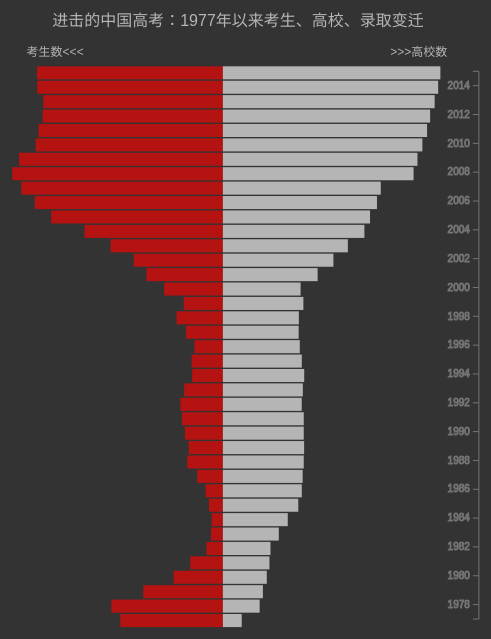
D3 v3 page, settled after 360 driven frames (6 s of simulated time); the page loaded 1 data file(s).


        //获取建svg所需的宽高度
        var width = document.getElementById("vis").clientWidth;
        var height = document.getElementById("vis").clientHeight;      
                      
        //设置svg和tooltip基本属性
        var svg = d3.select("#vis")
            .append("svg")
            .attr("width", width)
            .attr("height", height);

        var tooltip = d3.select('body')
            .append('div')
            .attr('class', 'tooltip');

        //导入数据，开始画图
        d3.csv("gaokao.csv", function(error, data){
            //用function来画柱状图，以便每次屏幕宽高度改变时重新绘图
            function draw(){
                //当屏幕数据改变，重新获取相关数值
                width = document.getElementById("vis").clientWidth;
                height = document.getElementById("vis").clientHeight;
                var padding = {top:height/10, bottom:height/20, left:width/15, right:width/15};
 
                svg
                    .attr("width", width)
                    .attr("height", height);
                
                //重绘时先去掉上次画出来的图形
                svg.selectAll("g.left, g.right")
                    .transition().duration(500).ease("sin-in-out")
                    .style('opacity',0)
                    .remove();
                svg.selectAll("g.axis, .label, .bar_title, path")
                    .remove();

                //设置横竖轴
                var y_scale = d3.scale.linear()
                        .domain([0,38])
                        .range([padding.top + 10, height - 30 ]);
                var x_left_scale = d3.scale.linear()
                        .domain([180,1100])
                        .range([(width - padding.left -padding.right)/30,(width - padding.left -padding.right)/2]);
                var x_right_scale = d3.scale.linear()
                        .domain([360,2600])
                        .range([(width - padding.left -padding.right)/30,(width - padding.left -padding.right)/2]);
                var new_y_scale = d3.scale.linear()
                        .domain([2015,1977])
                        .range([padding.top + 10, height - 30 ]);

                svg.append("text")
                    .attr("class","bar_title")
                    .attr("transform","translate("+ width/10 + ",-20)")
                    .attr("y",padding.top)
                    .text("进击的中国高考：1977年以来考生、高校、录取变迁")
                    .style({'fill':'#b5b5b5', 'font-weight':'500'});

                //画向左的柱状图时，设置初始x值到需要的位置，然后往右画
                var left_bars = svg.append('g')
                      .attr("transform","translate(0,10)")
                      .attr('class','left')
                      .selectAll('rect')
                      .data(data)
                      .enter()
                      .append('rect')
                      .attr('height',height/50)
                      .attr('x',function(d){return (width - padding.left -padding.right)/2 - x_left_scale(d["student"]);})
                      .attr('y',function(d,i){ return y_scale(i); })
                      .style('fill','#b51212')
                      //用transition营造动画效果
                      .attr('width',0)
                      .transition()
                      .duration(1000)
                      .attr("width", function(d) {return x_left_scale(d["student"]); });

                var right_bars = svg.append('g')
                      .attr("transform","translate("+((width - padding.left -padding.right)/2)+",10)")
                      .attr('class','right')
                      .selectAll('rect')
                      .data(data)
                      .enter()
                      .append('rect')
                      .attr('height',height/50)
                      .attr('x',0)
                      .attr('y',function(d,i){ return y_scale(i); })
                      .style('fill','#b5b5b5')
                      .attr('width',0)
                      .transition()
                      .duration(1000)
                      .attr("width", function(d) {return x_right_scale(d["school"]); });

                //引入鼠标事件
                d3.selectAll("rect")
                  .on('mouseover', mouseOver)
                  .on('mouseout', mouseOut);

                //画代表年份的竖轴
                var formatAxis = d3.format("0");
                var yAxis = d3.svg.axis()
                        .scale(new_y_scale)
                        .tickFormat(formatAxis)
                        .ticks(20)
                        .orient('left');
                  

                svg.append("g")
                    .attr("class","y axis")
                    .attr('transform', 'translate(' + (width - padding.right) + ', 15)')
                    .call(yAxis);

                //画考生和高校的label
                svg.append("text")
                    .attr("class", "label")
                    .attr("text-anchor", "middle")
                    .attr("x", padding.left + 20)
                    .attr("y", padding.top + 10)
                    .text("考生数<<<")
                    .style({'fill':'#b5b5b5', 'font-size':'12px'});

                svg.append("text")
                    .attr("class", "label")
                    .attr("text-anchor", "middle")
                    .attr("x", width - padding.right - 60)
                    .attr("y", padding.top + 10)
                    .text(">>>高校数")
                    .style({'fill':'#b5b5b5', 'font-size':'12px'});

            }
            //页面初始状态，先画一次
            draw();

            d3.select(window).on('resize', draw);
            
            //画录取率曲线的function
            function drawline(){

              d3.selectAll("rect")
                .style("opacity",0.2);

              width = document.getElementById("vis").clientWidth;
              height = document.getElementById("vis").clientHeight;
              var padding = {top:height/10, bottom:height/15, left:width/15, right:width/15};

              var x = d3.scale.linear()
                      .domain([0,1])
                      .range([padding.left,width - padding.right]);
                    
              var y = d3.scale.linear()
                      .domain([2015,1977])
                      .range([padding.top + 10, height - 30 ]);

              var line = d3.svg.line()
                      .interpolate("basis")
                      .x(function(d) {return x(d["rate"]);})
                      .y(function(d) {return y(d["time"]);})

              //为曲线设置渐变色
              var gradient = svg.append("defs")
                    .append("linearGradient")
                      .attr("id", "curve")
                      .attr('x1', '0%')
                      .attr('y1', '0%')
                      .attr('x2', '0%')
                      .attr('y2', '100%')

              gradient.append("stop")
                  .attr("offset", "0%")
                  .attr("stop-color", "#b51212")
                  .attr("stop-opacity", 1);

              gradient.append("stop")
                  .attr("offset", "100%")
                  .attr("stop-color", "#fff")
                  .attr("stop-opacity", 1);   

              var path = svg.append("path")
                      .attr("transform","translate(0,15)")
                      .attr("d", line(data))
                      .attr("stroke", "url(#curve)")
                      .attr("stroke-width", "2")
                      .attr("fill", "none");

              var totalLength = path.node().getTotalLength();

              path
                  .attr("stroke-dasharray", 0 + " " + totalLength)
                  .transition()
                  .duration(3000)
                  .ease("linear")  
                  .attr("stroke-dasharray", totalLength + " " + 0);

              var formatAxis = d3.format(".0%");
              var xAxis = d3.svg.axis()
                      .scale(x)
                      .tickFormat(formatAxis)
                      .ticks(10)
                      .orient('top');
              
              svg.append("g")
                    .attr("class","x axis")
                    .attr('transform', 'translate(0,' + (height - padding.bottom + 35) + ')')
                    .call(xAxis);

            }

            d3.select('#drawline')
                .on("click",drawline);
            
            //设置鼠标事件
            function mouseOver(d) {
                var sch = d["school"];
                var stu = d["student"];
                var rat = d3.format(".1%")(d["rate"]);
                var tim = d["time"]

                tooltip
                    .style('display', null)
                    .style('top', (d3.event.pageY - 80) + "px")
                    .style('left', (d3.event.pageX) + "px")
                    .html('<p>年份： ' + tim + '<br>录取率: ' + rat + '<br>考生数: ' + stu + '万人<br>高校数: ' + sch + '所</p>');
                
                
                d3.select(this)
                    .style("opacity", 0.7);

            }

            function mouseOut(d){
                tooltip
                    .style('display', 'none');

                d3.selectAll("rect")
                    .style("opacity", 1);

            }

        })
  
        

### data: gaokao.csv
time, school, rate, student, 全国统一卷, 全国新课标一卷, 全国新课标二卷, 北京卷, 上海卷, 江苏卷, 广东卷, 山东卷, 湖北卷
2015, 2553, 0.743, 940, , “女儿举报父亲”根据材料给女儿或父亲或其他相关方写一封信, 根据材料中三个人物评价谁更具风采, 深入灵魂的热爱, ?和谐的自我?, 根据有关“智慧”的材料写作, 感知自然, 丝瓜藤和肉豆须, 喷泉与泉水
2014, 2529, 0.743, 939, , 两人过独木桥??, 喂食动物失觅食能力??, 老规矩, 穿越沙漠和自由, 什么是不朽, 关于“胶片和数码时代，照片对记忆承载能力”的材料作文, 窗子, 关于“同一片风景的好坏”材料作文
2013, 2491, 0.76, 912, , 真诚与友善, 经验与勇气, 爱迪生怎么看手机, 更重要的事, 探险者与蝴蝶, 关于“富翁与三个贫困家庭”的材料作文, “请别人挑错，可能是消除谬误的好办法”根据材料写作, 方圆
2012, 2442, 0.75, 915, , 放下顾虑, 船主与油漆工, 火车巡逻员的故事, 曾被舍弃的微光, 忧与爱, 生活时代的材料作文, 根据“孙中山的话”写材料作文, 科技的利与弊
2011, 2409, 0.72, 933, , 期待长大, “如果你彩票中了500万，应该怎么做”根据材料写作, 如何看待乒乓球赛中国夺冠, 一切都会过去pk一切都不会过去, 拒绝平庸, 回到原点, 这世界需要你, 旧书
2010, 2358, 0.69, 946, , 有鱼吃还捉老鼠？漫画作文, 路径, 仰望星空与脚踏实地, 生活中的钓鱼法则, 绿色生活, 与你为邻, “人生的一切变化，一切魅力，一切美都是由光明和阴影构成”根据材料写作, 幻想
2009, 2305, 0.62, 1020, , 小动物学游泳材料作文, “高中生讨论女孩求助理由可信度”根据材料写作?, 我有一双隐形的翅膀, 郑板桥相关材料作文, 品味时尚, 谈谈你生活中与“常识”有关的经历或你对“常识”的看法, 见证, 站在____的门口
2008, 2263, 0.57, 1050, , 根据汶川大地震中的故事写作, “鹰叼小海龟”根据材料写作, “将石头和沙子放入水杯”根据材料写作, 他们, 好奇心, 不要轻易说“不”, 春来草自青, 举手投足之间
2007, 1908, 0.56, 1010, , 摔跤, 帮助, 对春夜喜雨的不同评论, 必须跨过这道坎, 怀想天空, 传递, 时间不会使记忆风化, 母语
2006, 1867, 0.57, 950, , ”鹰抓了羊，被乌鸦看到，乌鸦学鹰抓羊，结果能力不够，被牧羊人抓了。”根据材料写作…, 书, 北京的符号, 我想握着你的手?, 人与路, 雕刻心中的天使, 根据有关星星的诗写作, 根据与“三”有关的词语写作
2005, 1792, 0.57, 877, , 出乎意料和与情理之中, 忘记与铭记, 安, 文化生活三个镜头的影响, 话题作文凤头猪肚豹尾, 纪念, 双赢的智慧, 根据“人间词话”写作
2004, 1731, 0.61, 729, , 相信自己与听取别人的意见, 快乐幸福与我们的思维方式, 包容, 忙, 水的灵动，山的沉稳, 语言与沟通, 相信自己与听取别人的意见, 买镜
2003, 1552, 0.62, 613, 感情亲疏和对事物的认知, , , , , , , , 
2002, 1396, 0.63, 510, 心灵的选择, , , , , , , , 
2001, 1225, 0.59, 454, 诚信, , , , , , , , 
2000, 1041, 0.59, 375, 答案是丰富多彩的, , , , , , , , 
1999, 1071, 0.56, 288, 假如记忆可以移植, , , , , , , , 
1998, 1022, 0.34, 320, 《坚韧 ———我追求的品格／战胜脆弱》, , , , , , , , 
1997, 1020, 0.36, 278, 根据描写背同学上学的情景，写一篇议论文, , , , , , , , 
1996, 1032, 0.4, 241, 根据材料，以《我更喜欢漫 画〈〉》为题，写一篇议论文, , , , , , , , 
1995, 1054, 0.37, 253, 任选寓言诗中的两种鸟，以《××与××的对话》为题写作, , , , , , , , 
1994, 1080, 0.36, 251, 尝试, , , , , , , , 
1993, 1065, 0.34, 286, 有关同学间补课后给予报酬请的看法, , , , , , , , 
1992, 1053, 0.25, 303, 清理路旁的脏物, , , , , , , , 
1991, 1075, 0.21, 296, 就“近墨者黑”或“近墨者未必黑”写一篇发言稿, , , , , , , , 
1990, 1075, 0.22, 283, 关于玫瑰花的好坏, , , , , , , , 
1989, 1079, 0.23, 266, 给高考好友的回信, , , , , , , , 
1988, 1075, 0.25, 272, 习惯, , , , , , , , 
1987, 1063, 0.27, 228, 育民小学办起了游泳训练班????, , , , , , , , 
1986, 1054, 0.3, 191, 树木·森林·气候, , , , , , , , 
1985, 1016, 0.35, 176, 给<光明日报>编辑部的信, , , , , , , , 
1984, 902, 0.29, 164, 对中学生作文的看法, , , , , , , , 
1983, 805, 0.23, 167, 根据漫画《这下面没有水，再换个地方挖》写说明和议论文, , , , , , , , 
1982, 715, 0.17, 187, 先天下之忧而忧，后天下之乐而乐, , , , , , , , 
1981, 704, 0.11, 259, 《毁树容易种树难》读后感, , , , , , , , 
1980, 675, 0.08, 333, 读《画蛋》有感, , , , , , , , 
1979, 633, 0.06, 468, 陈伊玲的故事, , , , , , , , 
1978, 598, 0.07, 610, 速度问题是一个政治问题, , , , , , , , 
1977, 404, 0.05, 570, 我在这战斗的一年里, , , , , , , , 